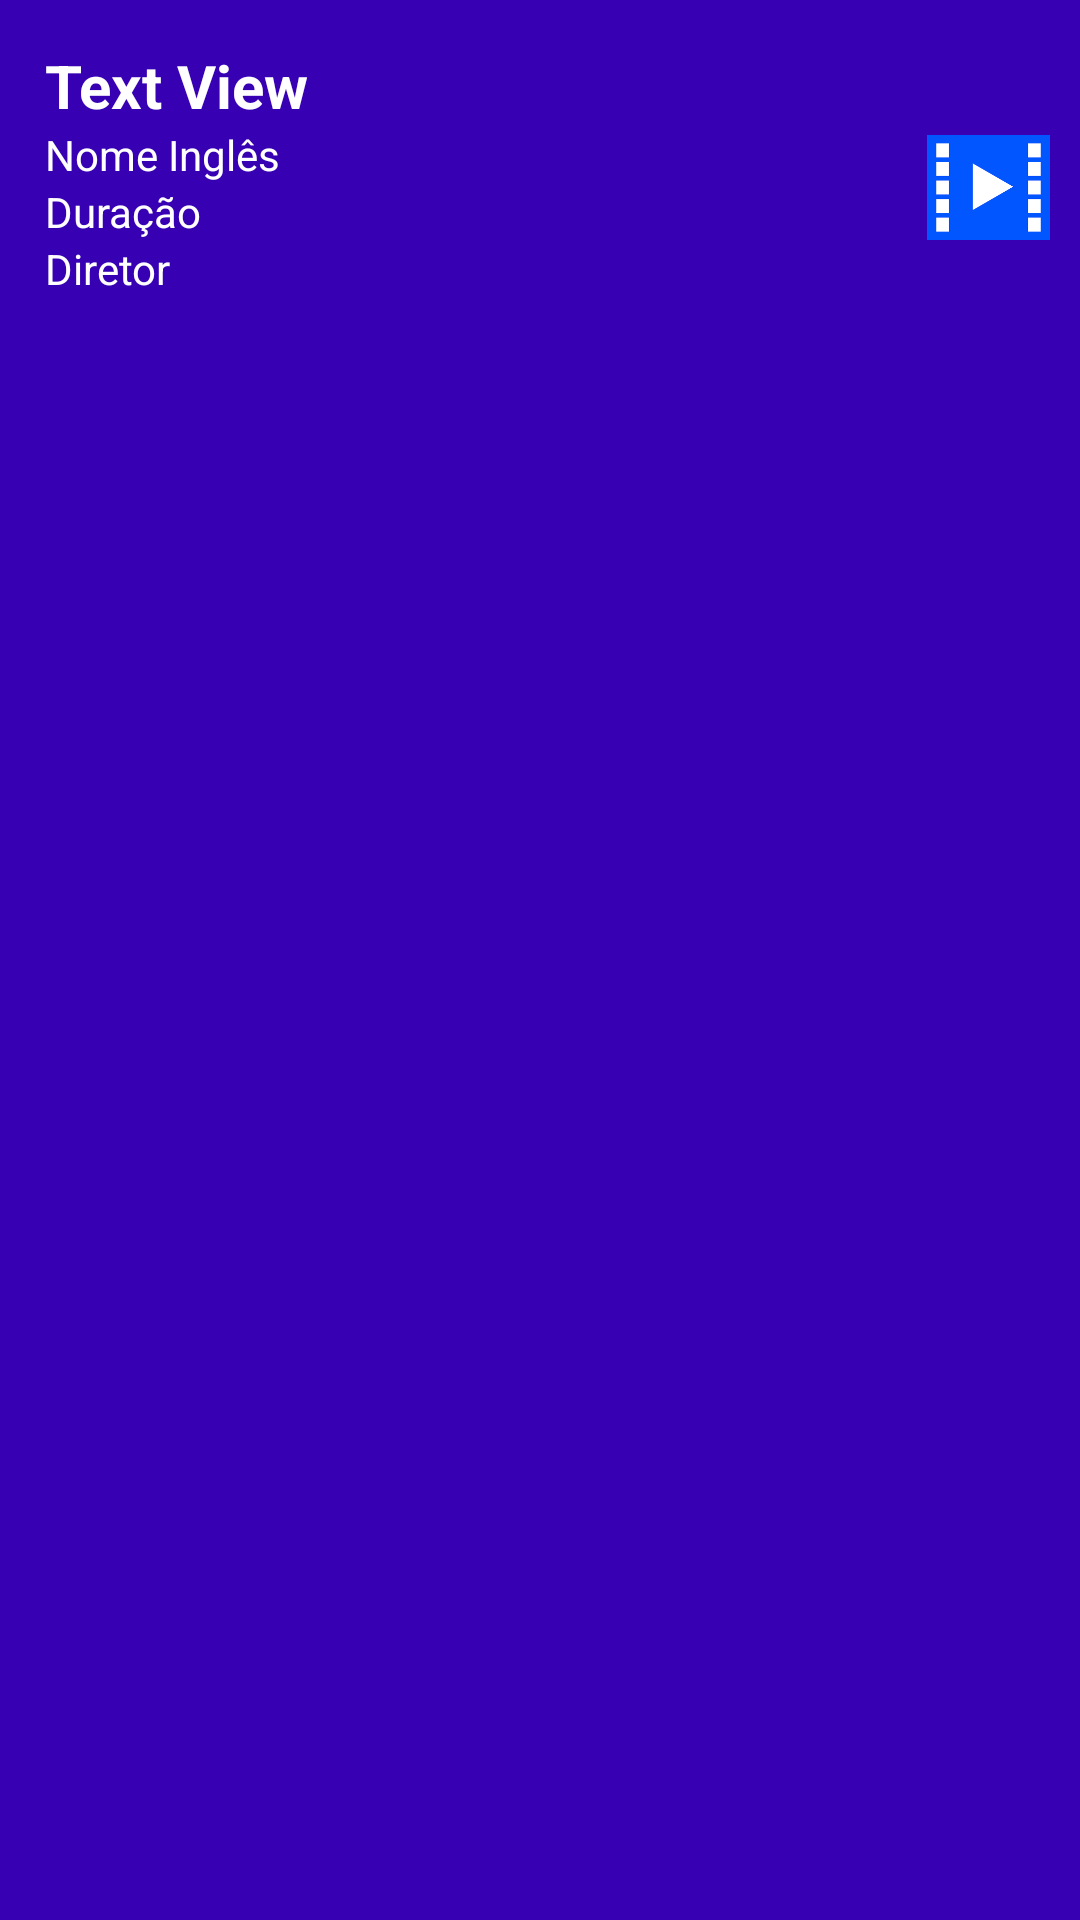

Reconstruct the res/layout file that produces this screen, plus the resources it refers to.
<!-- AndroidManifest.xml: application theme Theme.ProjetoIntegrador -->
<!-- res/layout/activity_atv_adapter.xml -->
<?xml version="1.0" encoding="utf-8"?>
<LinearLayout xmlns:android="http://schemas.android.com/apk/res/android"
    xmlns:app="http://schemas.android.com/apk/res-auto"
    xmlns:tools="http://schemas.android.com/tools"
    android:layout_width="match_parent"
    android:layout_height="match_parent"
    android:background="@color/purple_700"
    android:orientation="vertical"
    tools:context=".AtvAdapter">

    <LinearLayout
        android:layout_width="match_parent"
        android:layout_height="wrap_content"
        android:background="@color/purple_700"
        android:orientation="horizontal"
        android:padding="10sp">

        <LinearLayout
            android:layout_width="299dp"
            android:layout_height="105dp"
            android:orientation="vertical"
            android:padding="5sp">

            <TextView
                android:id="@+id/txtNomeP"
                android:layout_width="match_parent"
                android:layout_height="wrap_content"
                android:text="Text View"
                android:textColor="@color/white"
                android:textSize="20sp"
                android:textStyle="bold" />

            <TextView
                android:id="@+id/txtNomeE"
                android:layout_width="match_parent"
                android:layout_height="wrap_content"
                android:text="Nome Inglês"
                android:textColor="@color/white" />

            <TextView
                android:id="@+id/txtDuracao"
                android:layout_width="match_parent"
                android:layout_height="wrap_content"
                android:text="Duração"
                android:textColor="@color/white" />

            <TextView
                android:id="@+id/txtDiretor"
                android:layout_width="match_parent"
                android:layout_height="wrap_content"
                android:text="Diretor"
                android:textColor="@color/white" />

        </LinearLayout>

        <LinearLayout
            android:layout_width="match_parent"
            android:layout_height="105dp"
            android:orientation="vertical">

            <ImageView
                android:id="@+id/imageView"
                android:layout_width="match_parent"
                android:layout_height="match_parent"
                app:srcCompat="@drawable/iconevideo" />

        </LinearLayout>

    </LinearLayout>
</LinearLayout>
<!-- resources referenced by this layout -->
<resources>
  <!-- drawable iconevideo: png bitmap (drawable, 1207 bytes) -->
  <style name="Theme.ProjetoIntegrador" parent="Theme.MaterialComponents.DayNight.DarkActionBar">
          
          <item name="colorPrimary">@color/purple_500</item>
          <item name="colorPrimaryVariant">@color/purple_700</item>
          <item name="colorOnPrimary">@color/white</item>
          
          <item name="colorSecondary">@color/teal_200</item>
          <item name="colorSecondaryVariant">@color/teal_700</item>
          <item name="colorOnSecondary">@color/black</item>
          
          <item name="android:statusBarColor" tools:targetApi="21">?attr/colorPrimaryVariant</item>
          
      </style>
  <!-- not gathered from this repository: default colours our renderer supplied (Android Studio template values) -->
  <color name="purple_500">#FF6200EE</color>
  <color name="purple_700">#FF3700B3</color>
  <color name="teal_200">#FF03DAC5</color>
  <color name="teal_700">#FF018786</color>
  <color name="black">#FF000000</color>
  <color name="white">#FFFFFFFF</color>
</resources>
